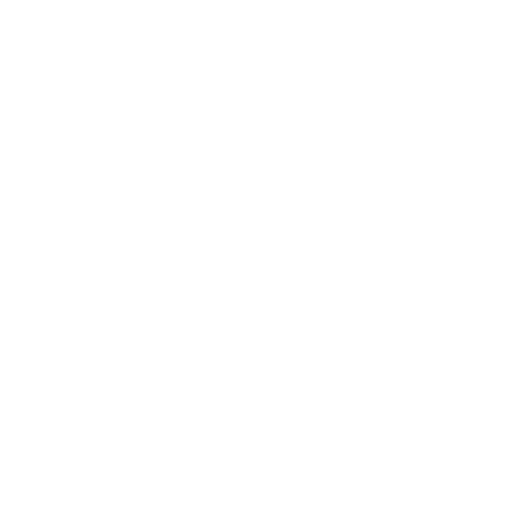
t = 0.00 s
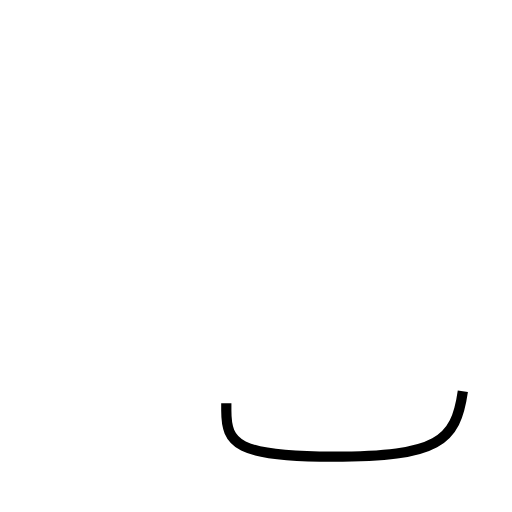
t = 0.89 s
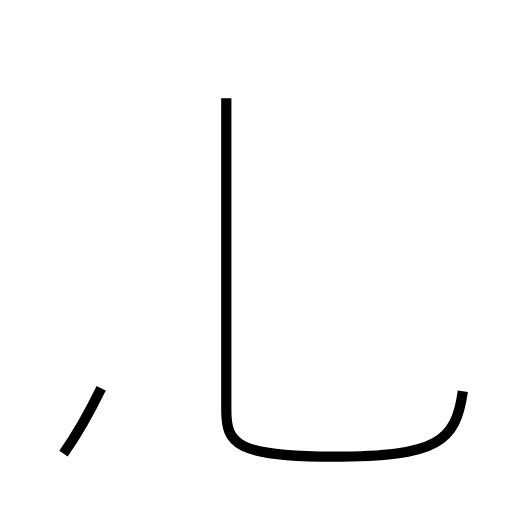
t = 2.01 s
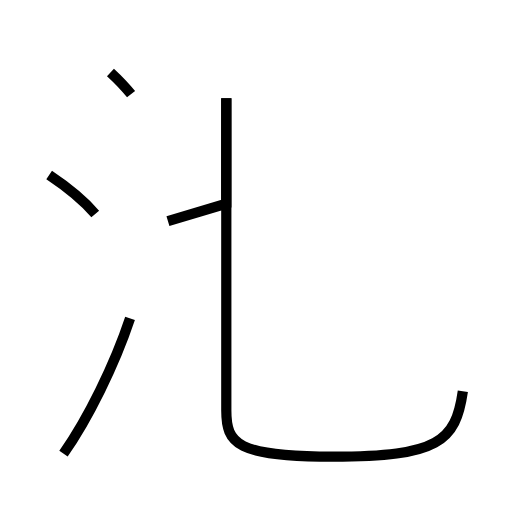
t = 2.98 s
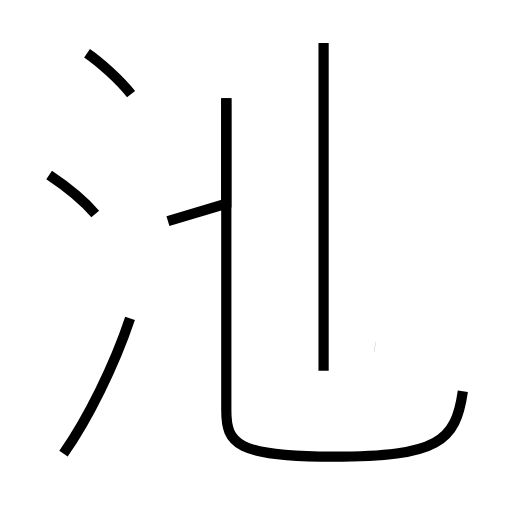
t = 4.03 s
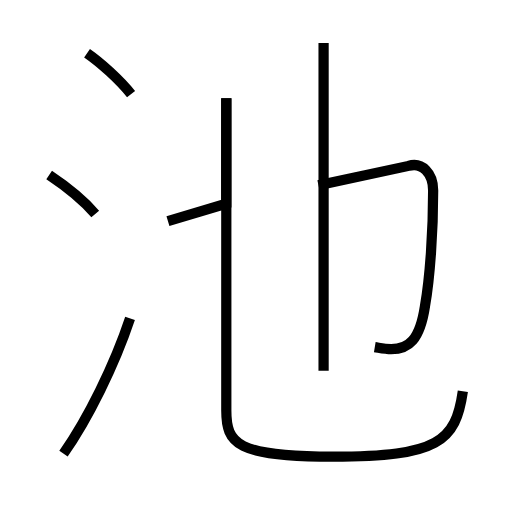
t = 4.99 s

The animated SVG that drew these frames (rendered in a browser with its animation timeline set to each time). Animation: 7 SMIL elements (animate=7); one cycle of 4.99 s.

<?xml version='1.0' encoding='utf-8'?>
<svg viewBox="0.0 -6.0 50.0 50.0" version="1.1" xmlns="http://www.w3.org/2000/svg"><rect x="-1000" y="-1000" width="2000" height="2000" stroke="white" fill="white" /><g style="fill:none;stroke:#000000;stroke-width:1"><path d="M 45.2 -5.8 C 44.5 -0.9 42.8 0.6 32.5 0.6 C 23.1 0.6 22.1 -0.7 22.1 -3.9 L 22.1 -34.4 " transform="translate(0.0 38.0)" stroke-dasharray="59.555551312686525" stroke-dashoffset="59.555551312686525"><animate attributeName="stroke-dashoffset" from="59.555551312686525" to="0" dur="1.7866665393805956s" begin="0s" fill="freeze" /></path><path d="M 6.2 0.3 C 8.6 -3.1 11.2 -8.4 12.7 -12.9 " transform="translate(0.0 38.0)" stroke-dasharray="14.758112978284684" stroke-dashoffset="14.758112978284684"><animate attributeName="stroke-dashoffset" from="14.758112978284684" to="0" dur="0.4427433893485405s" begin="1.7866665393805956s" fill="freeze" /></path><path d="M 9.3 -23.1 C 8.0 -24.6 6.0 -26.1 4.8 -26.9 " transform="translate(0.0 38.0)" stroke-dasharray="5.905168847713295" stroke-dashoffset="5.905168847713295"><animate attributeName="stroke-dashoffset" from="5.905168847713295" to="0" dur="0.17715506543139883s" begin="2.2294099287291362s" fill="freeze" /></path><path d="M 16.4 -22.4 L 22.1 -24.1 L 22.1 -25.1 L 22.1 -34.4 " transform="translate(0.0 38.0)" stroke-dasharray="16.248108943185223" stroke-dashoffset="16.248108943185223"><animate attributeName="stroke-dashoffset" from="16.248108943185223" to="0" dur="0.4874432682955567s" begin="2.406564994160535s" fill="freeze" /></path><path d="M 12.8 -34.8 C 11.7 -36.2 9.8 -37.9 8.5 -38.8 " transform="translate(0.0 38.0)" stroke-dasharray="5.8900303895733535" stroke-dashoffset="5.8900303895733535"><animate attributeName="stroke-dashoffset" from="5.8900303895733535" to="0" dur="0.1767009116872006s" begin="2.894008262456092s" fill="freeze" /></path><path d="M 31.6 -7.8 L 31.6 -39.8 " transform="translate(0.0 38.0)" stroke-dasharray="31.999999999999996" stroke-dashoffset="31.999999999999996"><animate attributeName="stroke-dashoffset" from="31.999999999999996" to="0" dur="0.9599999999999999s" begin="3.0707091741432926s" fill="freeze" /></path><path d="M 36.6 -10.1 C 37.2 -10.0 37.6 -9.9 38.2 -9.9 C 39.9 -9.9 41.0 -10.8 41.5 -14.1 C 42.0 -16.9 42.3 -21.5 42.3 -25.4 C 42.3 -27.1 41.2 -28.2 39.9 -27.8 L 31.1 -25.9" transform="translate(0.0 38.0)" stroke-dasharray="31.89366329422863" stroke-dashoffset="31.89366329422863"><animate attributeName="stroke-dashoffset" from="31.89366329422863" to="0" dur="0.9568098988268589s" begin="4.0307091741432926s" fill="freeze" /></path></g></svg>
